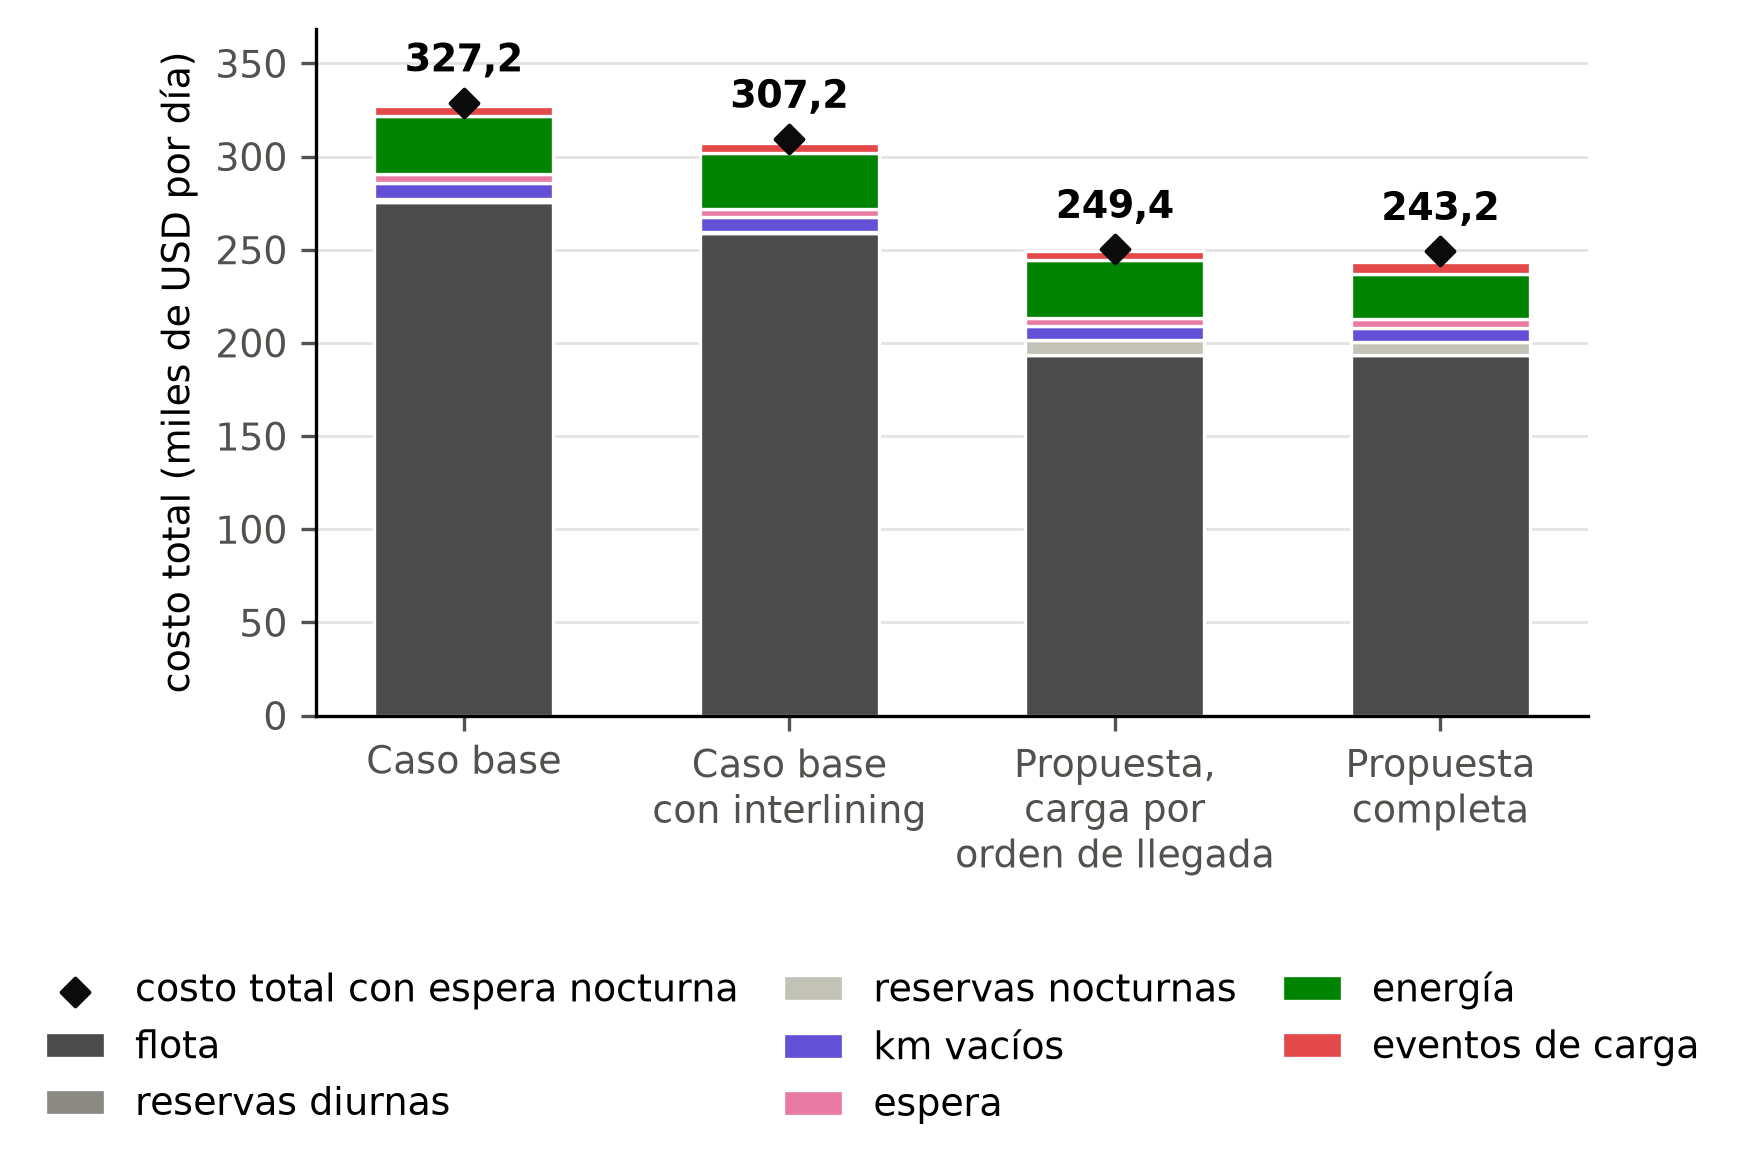

Source data for this figure (header and first rows):
escenario; costo_flota; costo_reservas_diurnas; costo_reservas_nocturnas; costo_km_vacios; costo_espera; costo_energia; costo_eventos; costo_total; costo_total_con_espera_nocturna
Caso base; 275750; 0.0; 1750; 8528; 4604; 31040; 5560; 327232; 328883
Caso base con interlining; 258750; 0.0; 750.0; 8330; 3901; 30251; 5235; 307217; 309344
Propuesta con carga por orden de llegada; 193250; 0.0; 8250; 7588; 4490; 30664; 5190; 249432; 250245
Propuesta completa; 193250; 0.0; 7250; 7588; 4490; 24274; 6390; 243242; 249153
